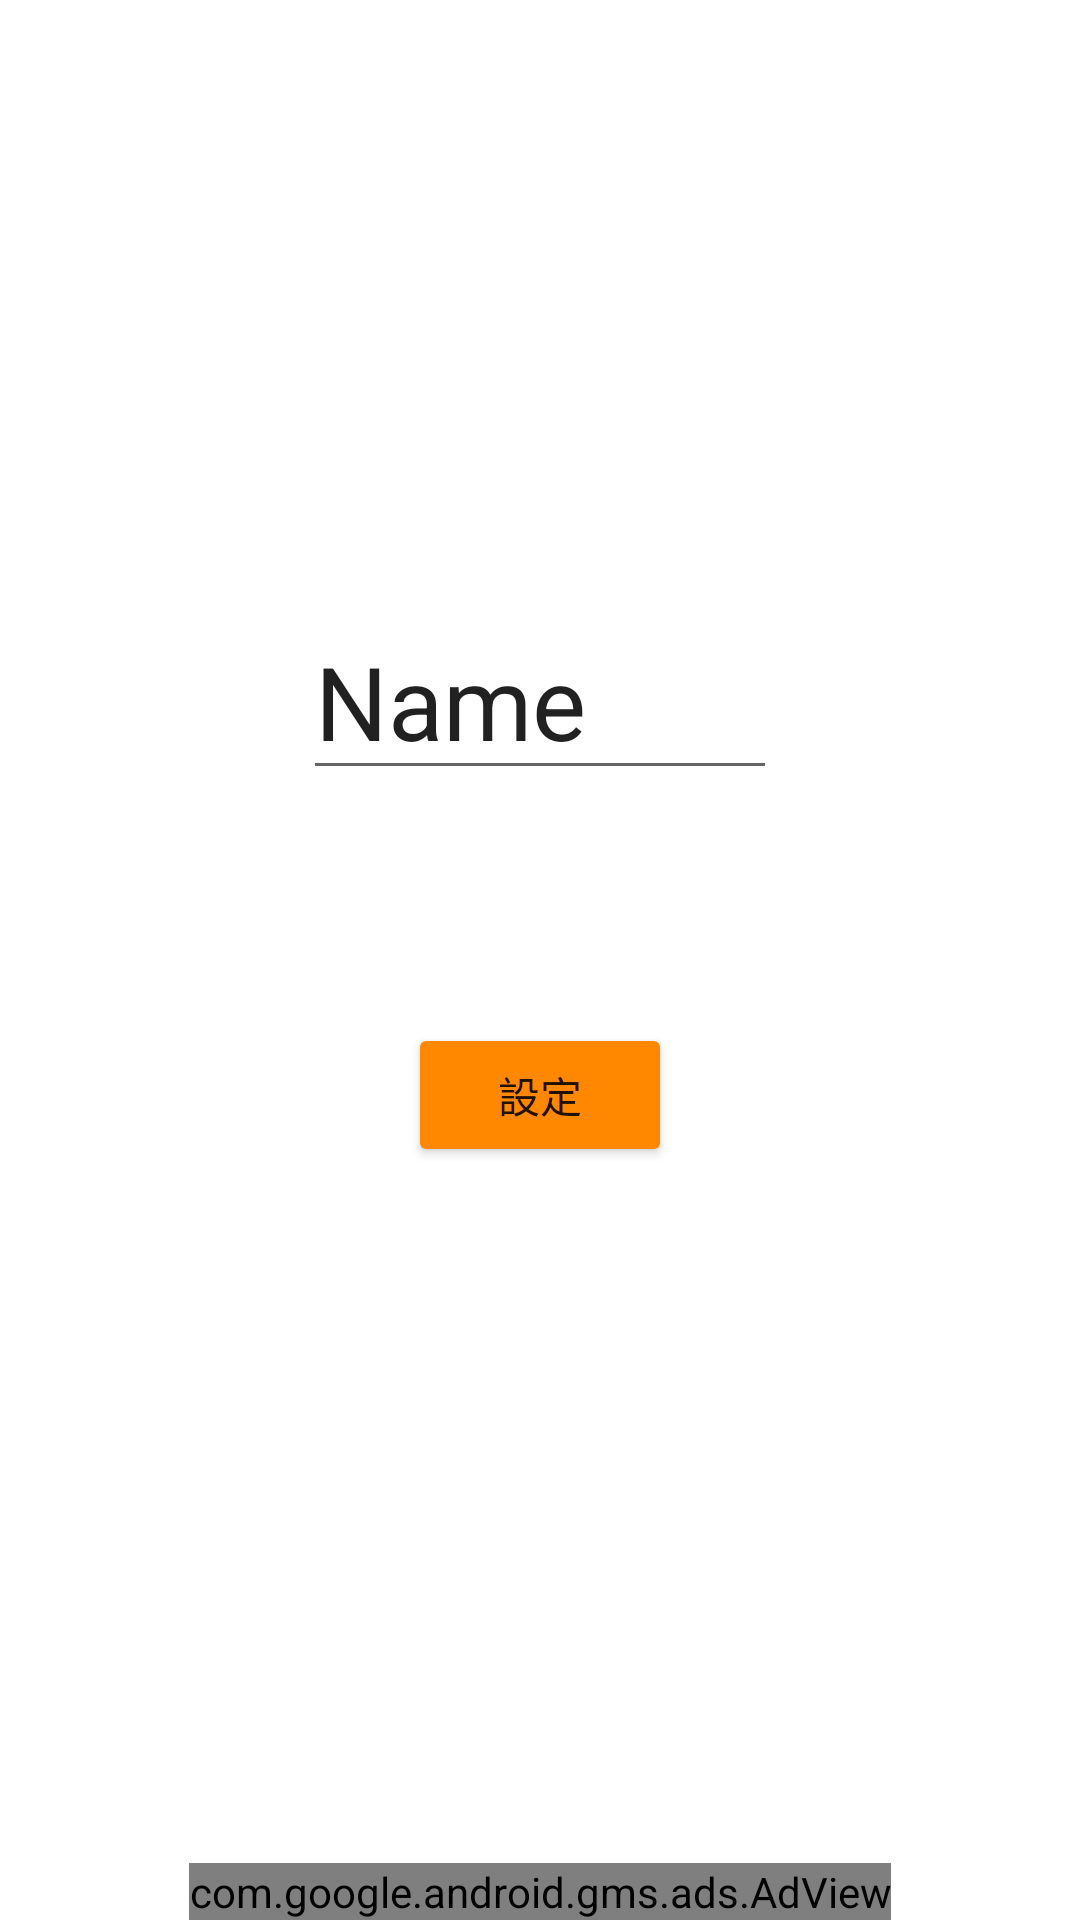

Layout XML and referenced resources for this Android screen:
<!-- AndroidManifest.xml: activity theme Theme.For_disabled_buzzer -->
<!-- res/layout/activity_setting.xml -->
<?xml version="1.0" encoding="utf-8"?>
<androidx.constraintlayout.widget.ConstraintLayout
    xmlns:android="http://schemas.android.com/apk/res/android"
    xmlns:app="http://schemas.android.com/apk/res-auto"
    xmlns:tools="http://schemas.android.com/tools"
    android:layout_width="match_parent"
    android:layout_height="match_parent">

    <com.google.android.gms.ads.AdView
        android:id="@+id/adView"
        android:layout_width="wrap_content"
        android:layout_height="wrap_content"
        android:layout_alignParentBottom="true"
        android:layout_centerHorizontal="true"
        app:adSize="BANNER"
        app:adUnitId="ca-app-pub-6342960967082643/3069121042"
        app:layout_constraintBottom_toBottomOf="parent"
        app:layout_constraintEnd_toEndOf="parent"
        app:layout_constraintStart_toStartOf="parent" />

    <Button
        android:id="@+id/setting_button"
        android:layout_width="wrap_content"
        android:layout_height="wrap_content"
        android:layout_marginStart="160dp"
        android:layout_marginEnd="160dp"
        android:layout_marginBottom="251dp"
        android:backgroundTint="@android:color/holo_orange_dark"
        android:text="設定"
        app:layout_constraintBottom_toBottomOf="parent"
        app:layout_constraintEnd_toEndOf="parent"
        app:layout_constraintStart_toStartOf="parent" />

    <EditText
        android:id="@+id/edit_setting"
        android:layout_width="0dp"
        android:layout_height="wrap_content"
        android:layout_marginStart="101dp"
        android:layout_marginTop="201dp"
        android:layout_marginEnd="101dp"
        android:ems="10"
        android:inputType="textMultiLine"
        android:text="Name"
        android:textSize="34sp"
        app:layout_constraintEnd_toEndOf="parent"
        app:layout_constraintStart_toStartOf="parent"
        app:layout_constraintTop_toTopOf="parent" />


</androidx.constraintlayout.widget.ConstraintLayout>
<!-- resources referenced by this layout -->
<resources>
  <style name="Theme.For_disabled_buzzer" parent="Theme.MaterialComponents.DayNight.DarkActionBar">
          
          <item name="colorPrimary">@android:color/holo_orange_dark</item>
          <item name="colorPrimaryVariant">@color/purple_700</item>
          <item name="colorOnPrimary">@color/white</item>
          
          <item name="colorSecondary">@color/teal_200</item>
          <item name="colorSecondaryVariant">@color/teal_700</item>
          <item name="colorOnSecondary">@color/black</item>
          
          <item name="android:statusBarColor">?attr/colorPrimaryVariant</item>
          
      </style>
  <!-- not gathered from this repository: default colours our renderer supplied (Android Studio template values) -->
  <color name="purple_700">#FF3700B3</color>
  <color name="teal_200">#FF03DAC5</color>
  <color name="teal_700">#FF018786</color>
  <color name="black">#FF000000</color>
  <color name="white">#FFFFFFFF</color>
</resources>
